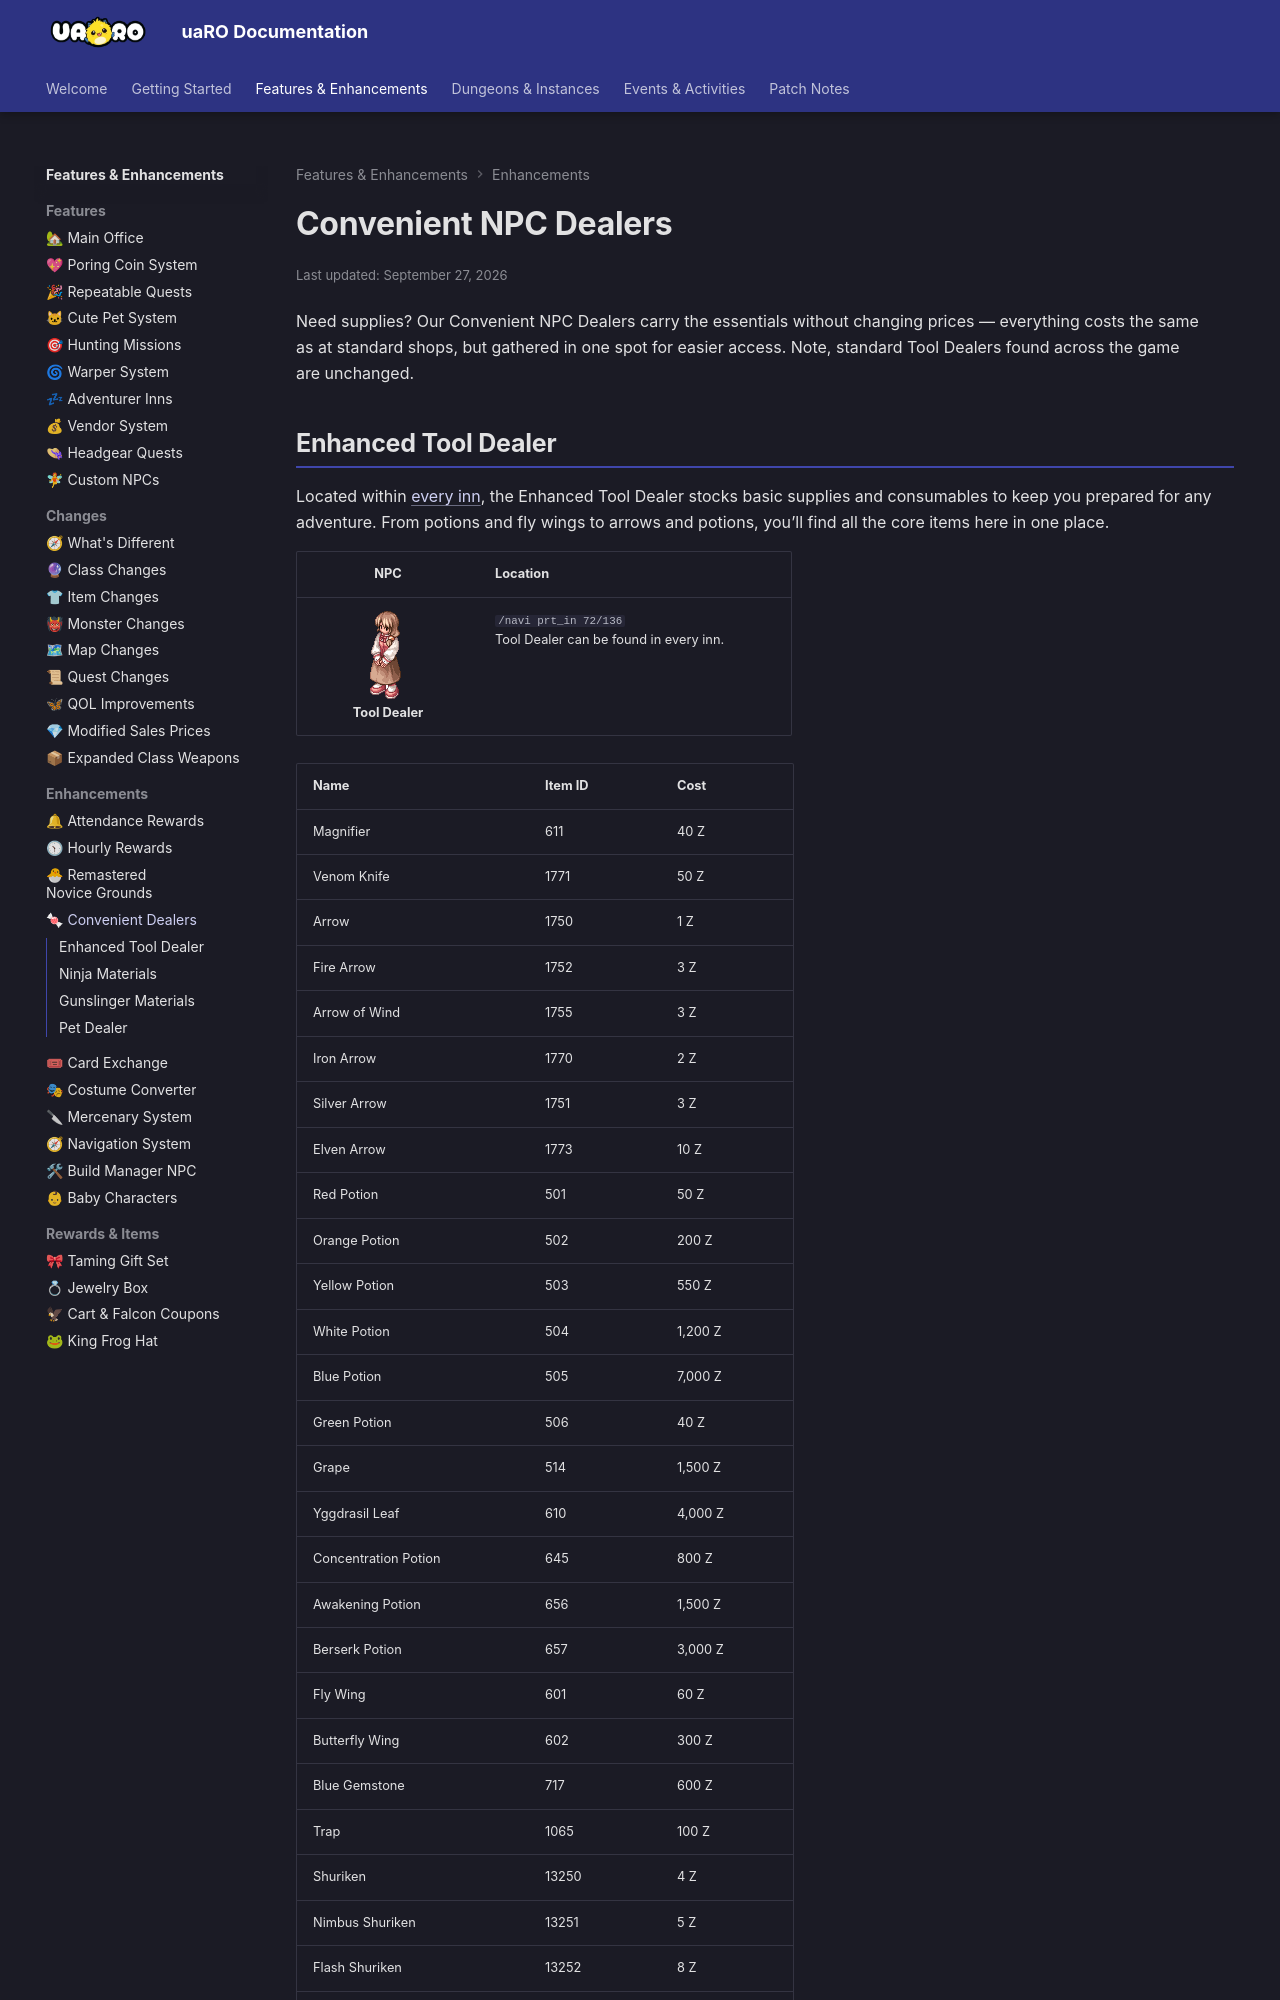

repository: Privettema/uaro-docs · page: dealers/index.html · generator: mkdocs

# Convenient NPC Dealers
Need supplies? Our Convenient NPC Dealers carry the essentials without changing prices — everything costs the same as at standard shops, but gathered in one spot for easier access. Note, standard Tool Dealers found across the game are unchanged.

<!-- TODO: Add item sprites -->
